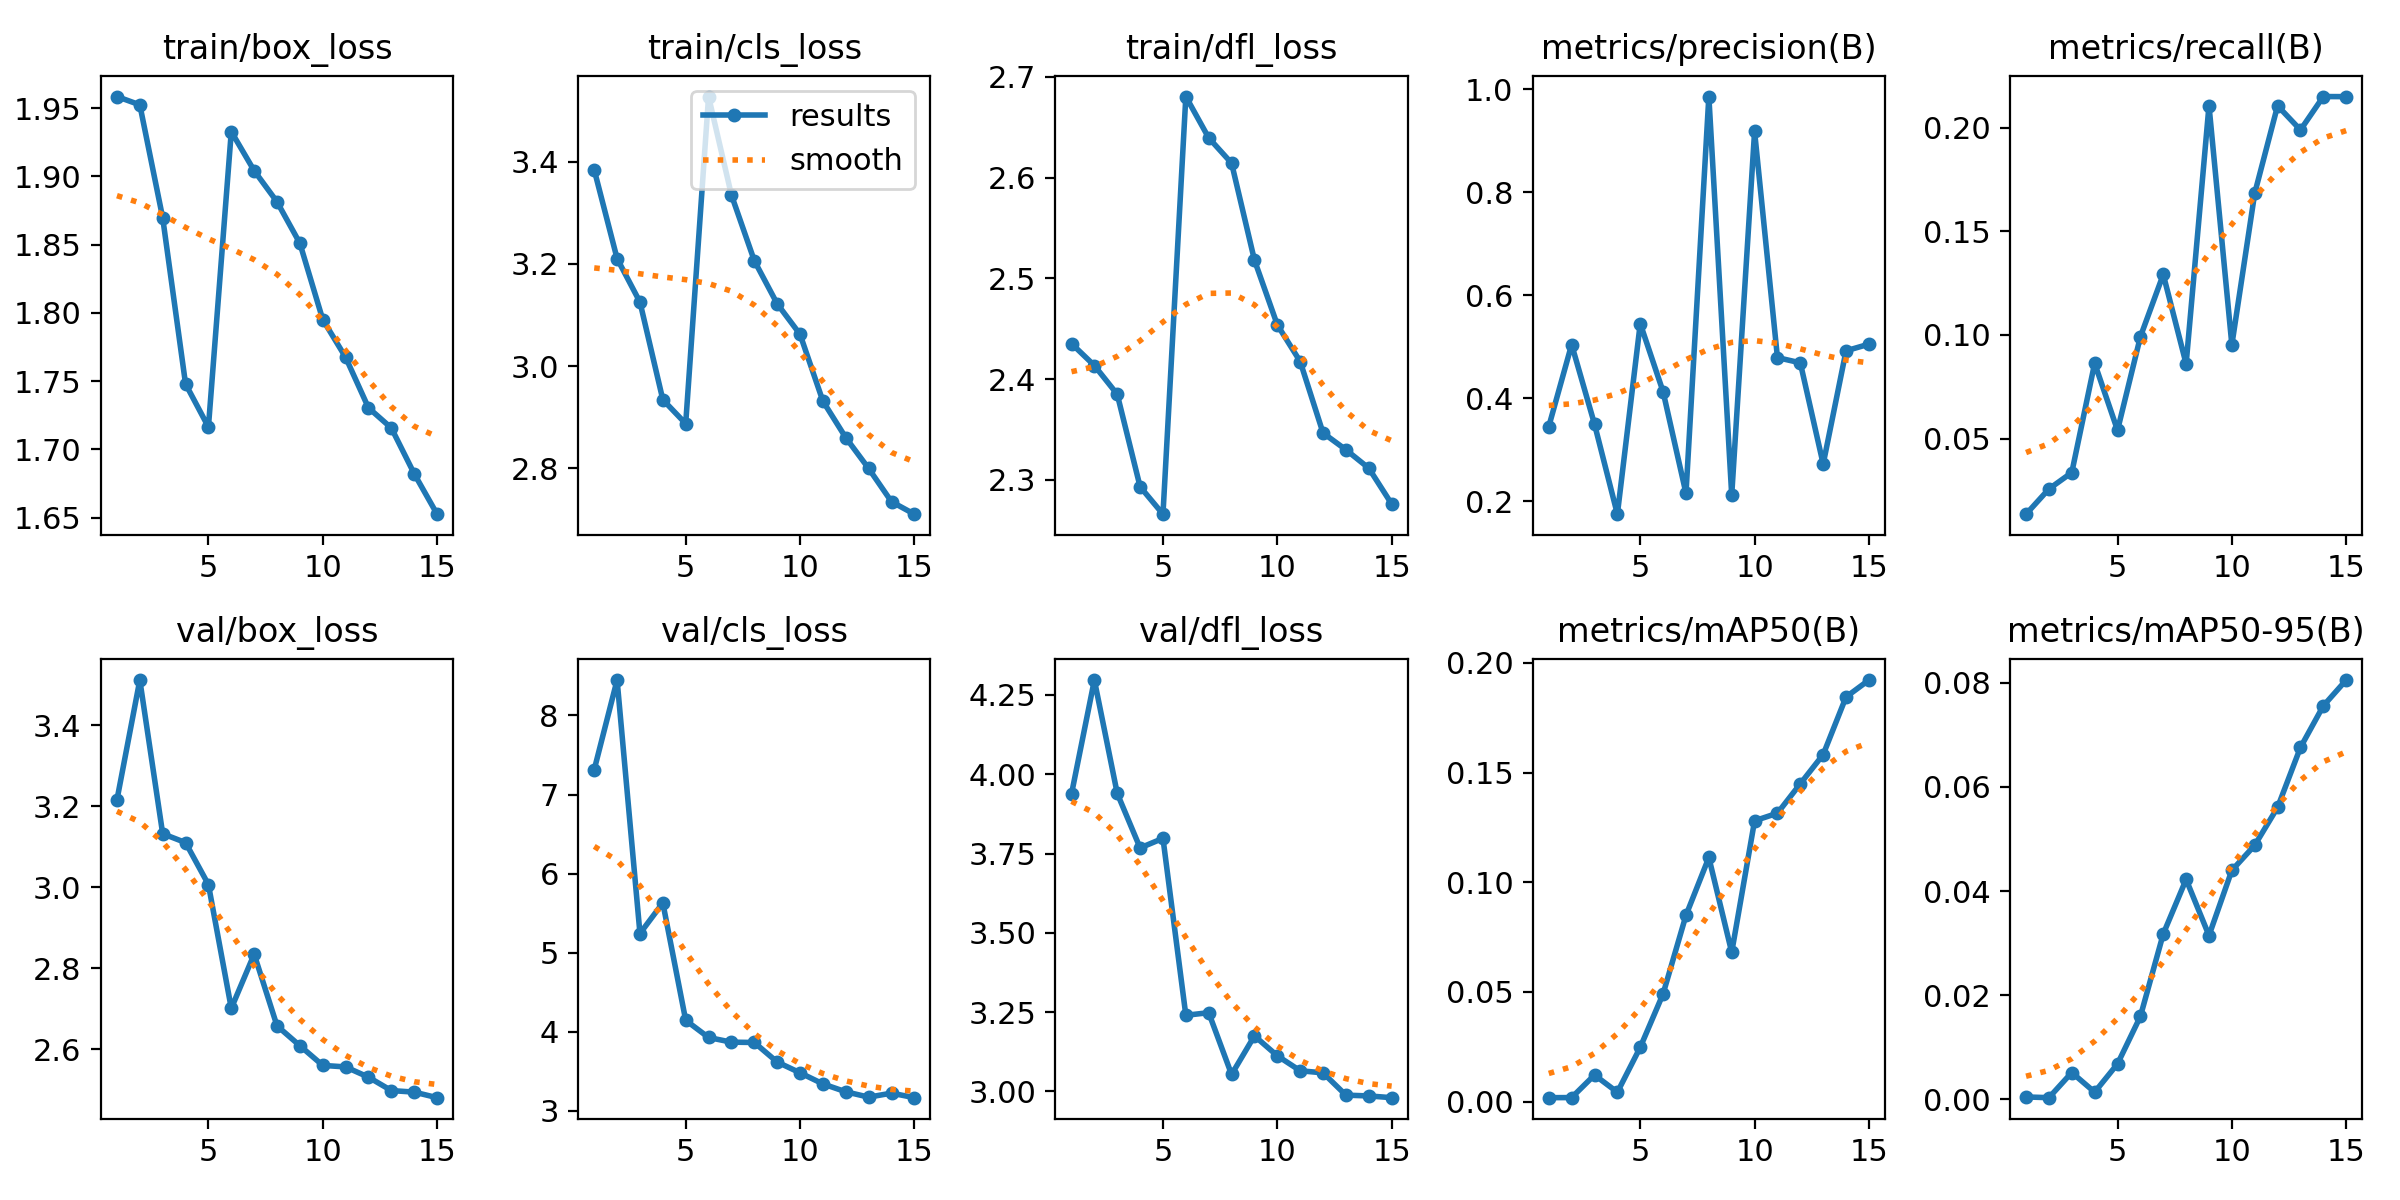

Data behind this chart, as committed beside it:
epoch, time, train/box_loss, train/cls_loss, train/dfl_loss, metrics/precision(B), metrics/recall(B), metrics/mAP50(B), metrics/mAP50-95(B), val/box_loss, val/cls_loss, val/dfl_loss, lr/pg0, lr/pg1, lr/pg2
1, 307.8, 1.959, 3.384, 2.435, 0.3454, 0.01351, 0.00177, 0.00047, 3.216, 7.315, 3.938, 0.07017, 0.003315, 0.003315
2, 614.1, 1.952, 3.211, 2.413, 0.5046, 0.02568, 0.00182, 0.00033, 3.511, 8.448, 4.297, 0.0401, 0.006575, 0.006575
3, 919.9, 1.87, 3.125, 2.385, 0.3501, 0.0336, 0.01211, 0.00516, 3.132, 5.243, 3.94, 0.009738, 0.00955, 0.00955
4, 1225, 1.748, 2.934, 2.293, 0.1753, 0.08634, 0.00425, 0.00139, 3.11, 5.63, 3.768, 0.009046, 0.009046, 0.009046
5, 1530, 1.716, 2.887, 2.266, 0.5453, 0.054, 0.02473, 0.00682, 3.007, 4.146, 3.798, 0.008347, 0.008347, 0.008347
6, 1830, 1.933, 3.528, 2.68, 0.4129, 0.09912, 0.04912, 0.01593, 2.701, 3.928, 3.24, 0.007502, 0.007502, 0.007502
7, 2133, 1.904, 3.335, 2.639, 0.2159, 0.1292, 0.0849, 0.03177, 2.835, 3.869, 3.248, 0.006549, 0.006549, 0.006549
8, 2433, 1.881, 3.206, 2.614, 0.9859, 0.08602, 0.1113, 0.04224, 2.658, 3.865, 3.053, 0.005527, 0.005527, 0.005527
9, 2736, 1.851, 3.122, 2.518, 0.2124, 0.2107, 0.06805, 0.03146, 2.609, 3.618, 3.175, 0.004483, 0.004483, 0.004483
10, 3039, 1.795, 3.062, 2.454, 0.9181, 0.09524, 0.128, 0.04398, 2.561, 3.482, 3.112, 0.003461, 0.003461, 0.003461
11, 3343, 1.767, 2.931, 2.417, 0.4792, 0.1684, 0.1315, 0.04879, 2.557, 3.341, 3.065, 0.002508, 0.002508, 0.002508
12, 3643, 1.73, 2.86, 2.347, 0.4691, 0.2106, 0.1449, 0.05607, 2.532, 3.242, 3.058, 0.001663, 0.001663, 0.001663
13, 3945, 1.716, 2.799, 2.33, 0.2726, 0.1989, 0.1582, 0.06758, 2.499, 3.174, 2.988, 0.000964, 0.000964, 0.000964
14, 4249, 1.682, 2.734, 2.312, 0.4924, 0.215, 0.1844, 0.07557, 2.495, 3.225, 2.986, 0.0004418, 0.0004418, 0.0004418
15, 4557, 1.652, 2.71, 2.276, 0.5053, 0.215, 0.1921, 0.08052, 2.481, 3.167, 2.98, 0.0001192, 0.0001192, 0.0001192
